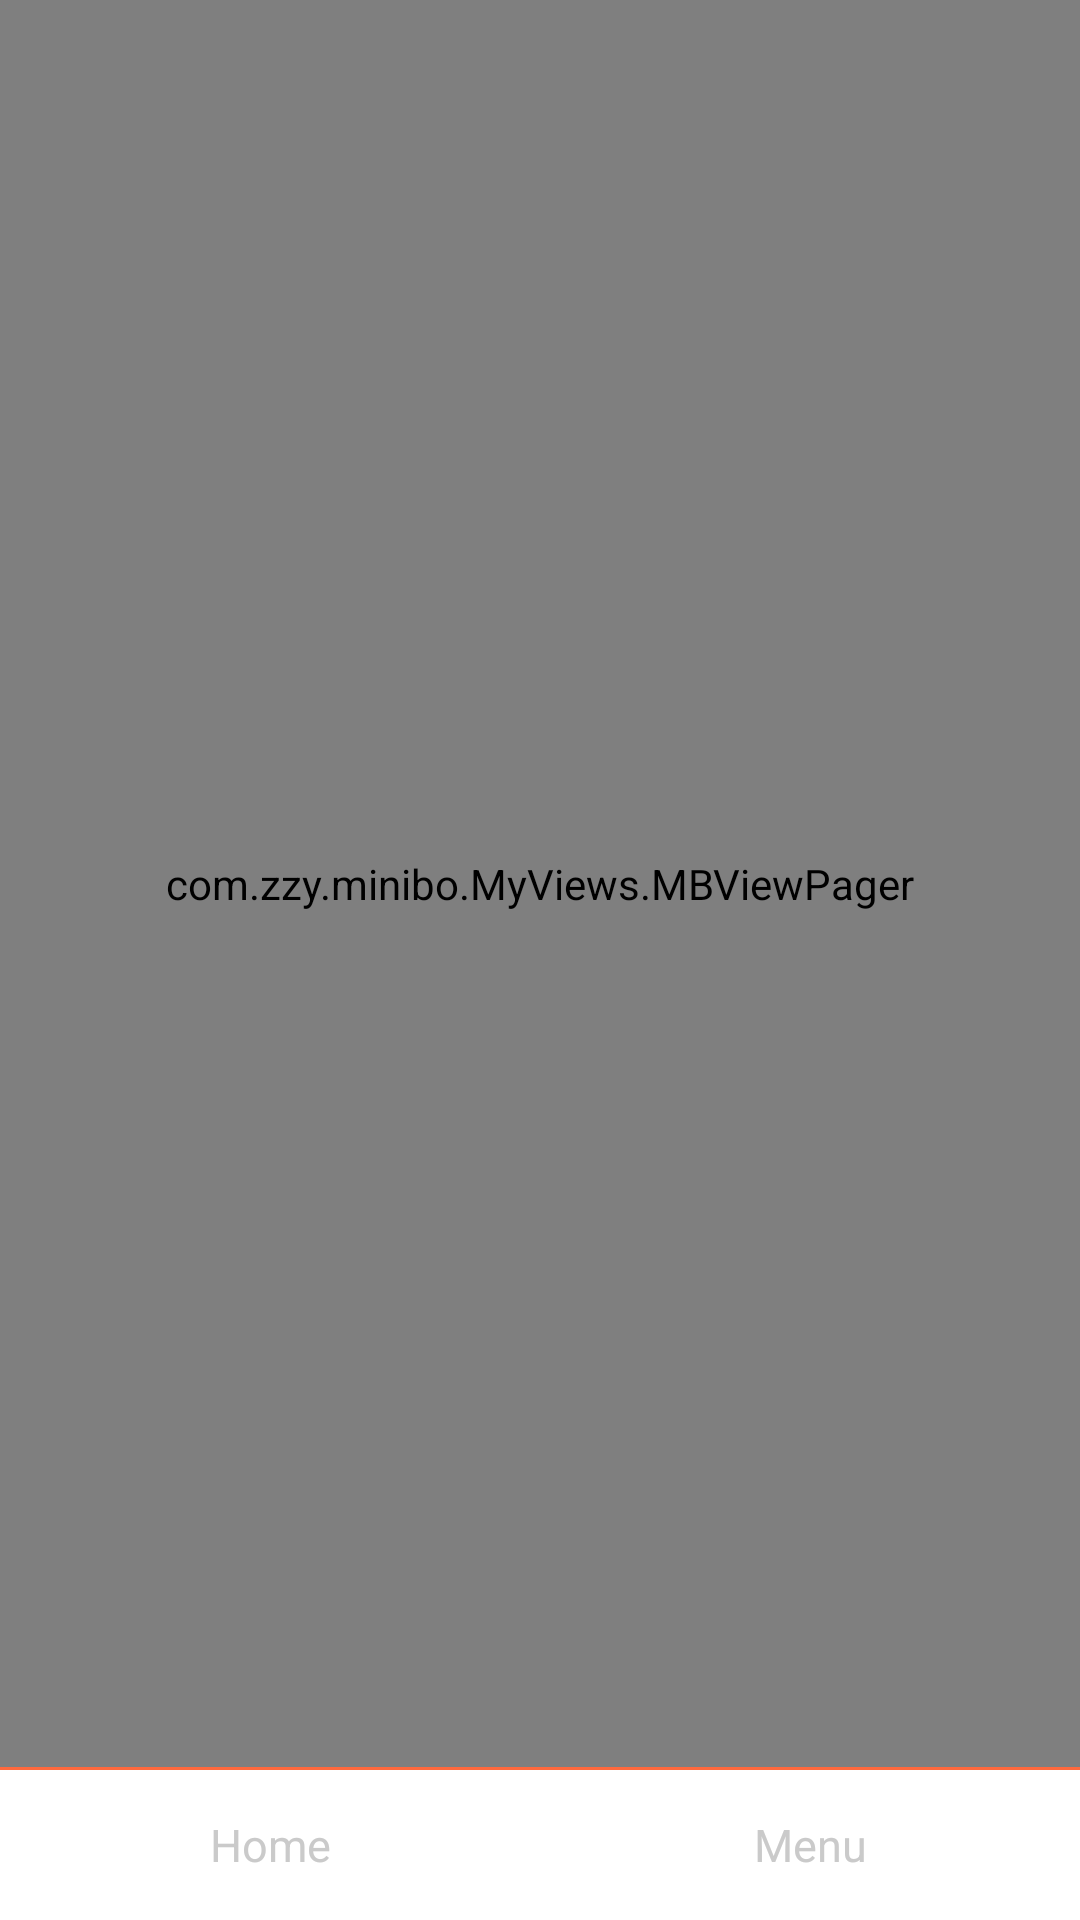

Write the Android layout XML for this screen, with the resource values it uses.
<!-- AndroidManifest.xml: application theme AppTheme -->
<!-- res/layout/activity_main.xml -->
<?xml version="1.0" encoding="utf-8"?>
<LinearLayout xmlns:android="http://schemas.android.com/apk/res/android"
    xmlns:tools="http://schemas.android.com/tools"
    android:layout_width="match_parent"
    android:layout_height="match_parent"
    android:orientation="vertical"
    tools:context=".Activities.MainActivity">

    <com.zzy.minibo.MyViews.MBViewPager
        android:id="@+id/main_viewpager"
        android:layout_width="match_parent"
        android:layout_height="0dp"
        android:layout_weight="1"
        android:overScrollMode="never"
        android:background="#fff"
        android:fitsSystemWindows="true">
    </com.zzy.minibo.MyViews.MBViewPager>

    <TextView
        android:layout_width="match_parent"
        android:layout_height="1dp"
        android:background="@color/colorMain"/>

    <LinearLayout
        android:id="@+id/main_llayout"
        android:layout_width="match_parent"
        android:layout_height="50dp"
        android:background="#FFFFFF"
        android:orientation="horizontal"
        android:gravity="center">

        <TextView
            android:id="@+id/main_tv_home"
            android:layout_width="0dp"
            android:layout_weight="1"
            android:layout_height="match_parent"
            android:text="@string/home"
            android:gravity="center"
            android:textSize="15sp"
            android:textColor="@color/menu_text_color"/>

        <TextView
            android:id="@+id/main_tv_menu"
            android:layout_width="0dp"
            android:layout_weight="1"
            android:layout_height="match_parent"
            android:text="@string/menu"
            android:gravity="center"
            android:textSize="15sp"
            android:textColor="@color/menu_text_color"/>

    </LinearLayout>

</LinearLayout>
<!-- resources referenced by this layout -->
<resources>
  <color name="colorMain">#FDFF683C</color>
  <string name="home">Home</string>
  <string name="menu">Menu</string>
  <style name="AppTheme" parent="Theme.AppCompat.Light.NoActionBar">
          
          <item name="colorPrimary">@color/colorPrimary</item>
          <item name="colorPrimaryDark">@color/colorPrimaryDark</item>
          <item name="colorAccent">@color/colorAccent</item>
      </style>
  <color name="colorPrimary">#008577</color>
  <color name="colorPrimaryDark">#00574B</color>
  <color name="colorAccent">#D81B60</color>
</resources>
